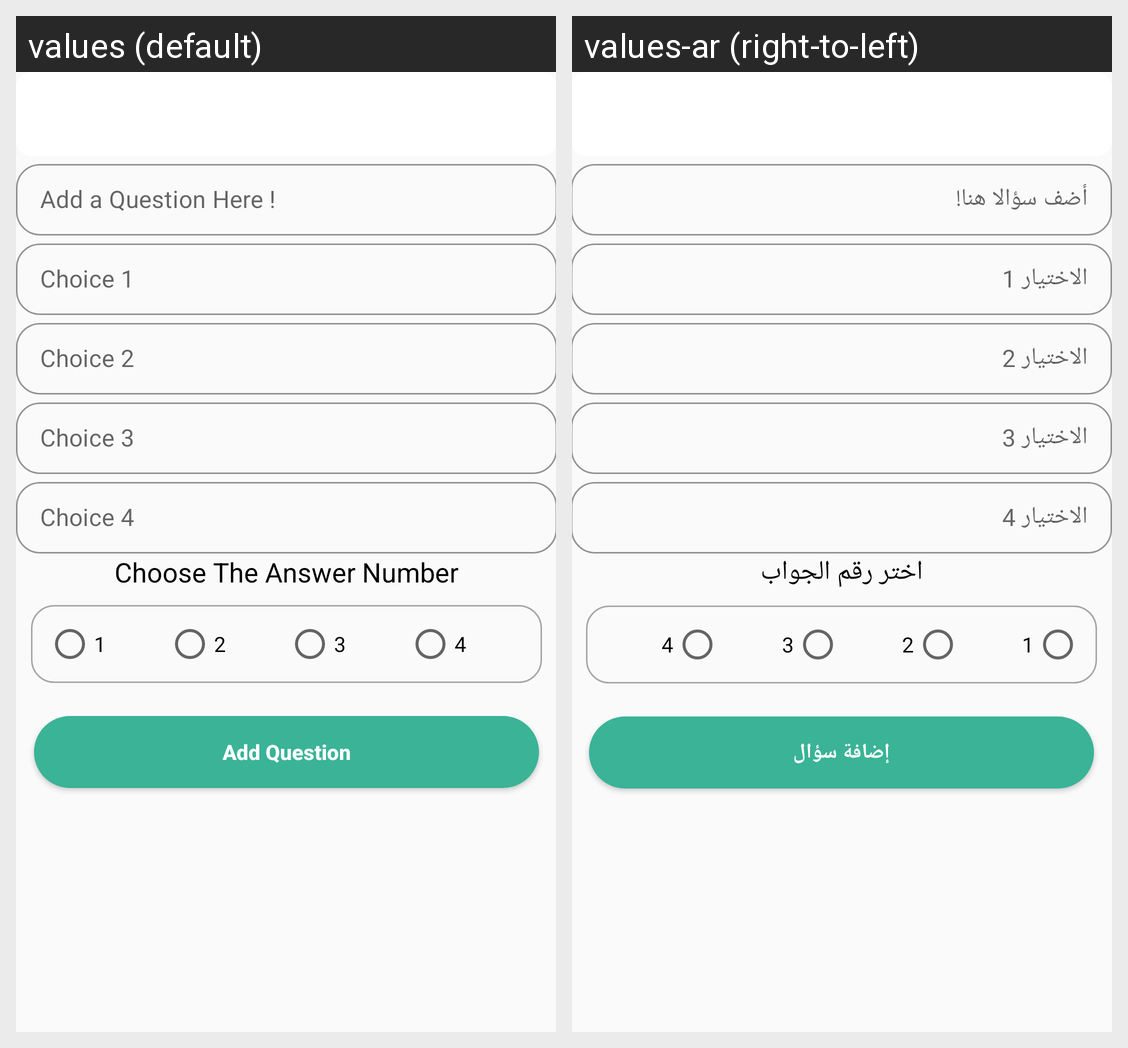

Translations of the strings shown on this Android screen, per locale in the grid:
Android screen res/layout/activity_add_exam.xml rendered under 2 locales, left to right: values (default), values-ar (right-to-left). Device: Nexus 5 (rendered at 1080×1920; each locale shown at half size, 540×960, under a caption strip naming it); theme Theme.MyEducationApp.
Strings drawn on this screen, with the default value and each locale's value (text and hints the layout hard-codes, and strings that could not be matched under every locale, appear in the picture but are not listed):

add_a_question_here
  values: Add a Question Here !
  values-ar: أضف سؤالا هنا!

choice_1
  values: Choice 1
  values-ar: الاختيار 1

choice_2
  values: Choice 2
  values-ar: الاختيار 2

choice_3
  values: Choice 3
  values-ar: الاختيار 3

choice_4
  values: Choice 4
  values-ar: الاختيار 4

choose_the_answer_number
  values: Choose The Answer Number
  values-ar: اختر رقم الجواب

add_question
  values: Add Question
  values-ar: إضافة سؤال
